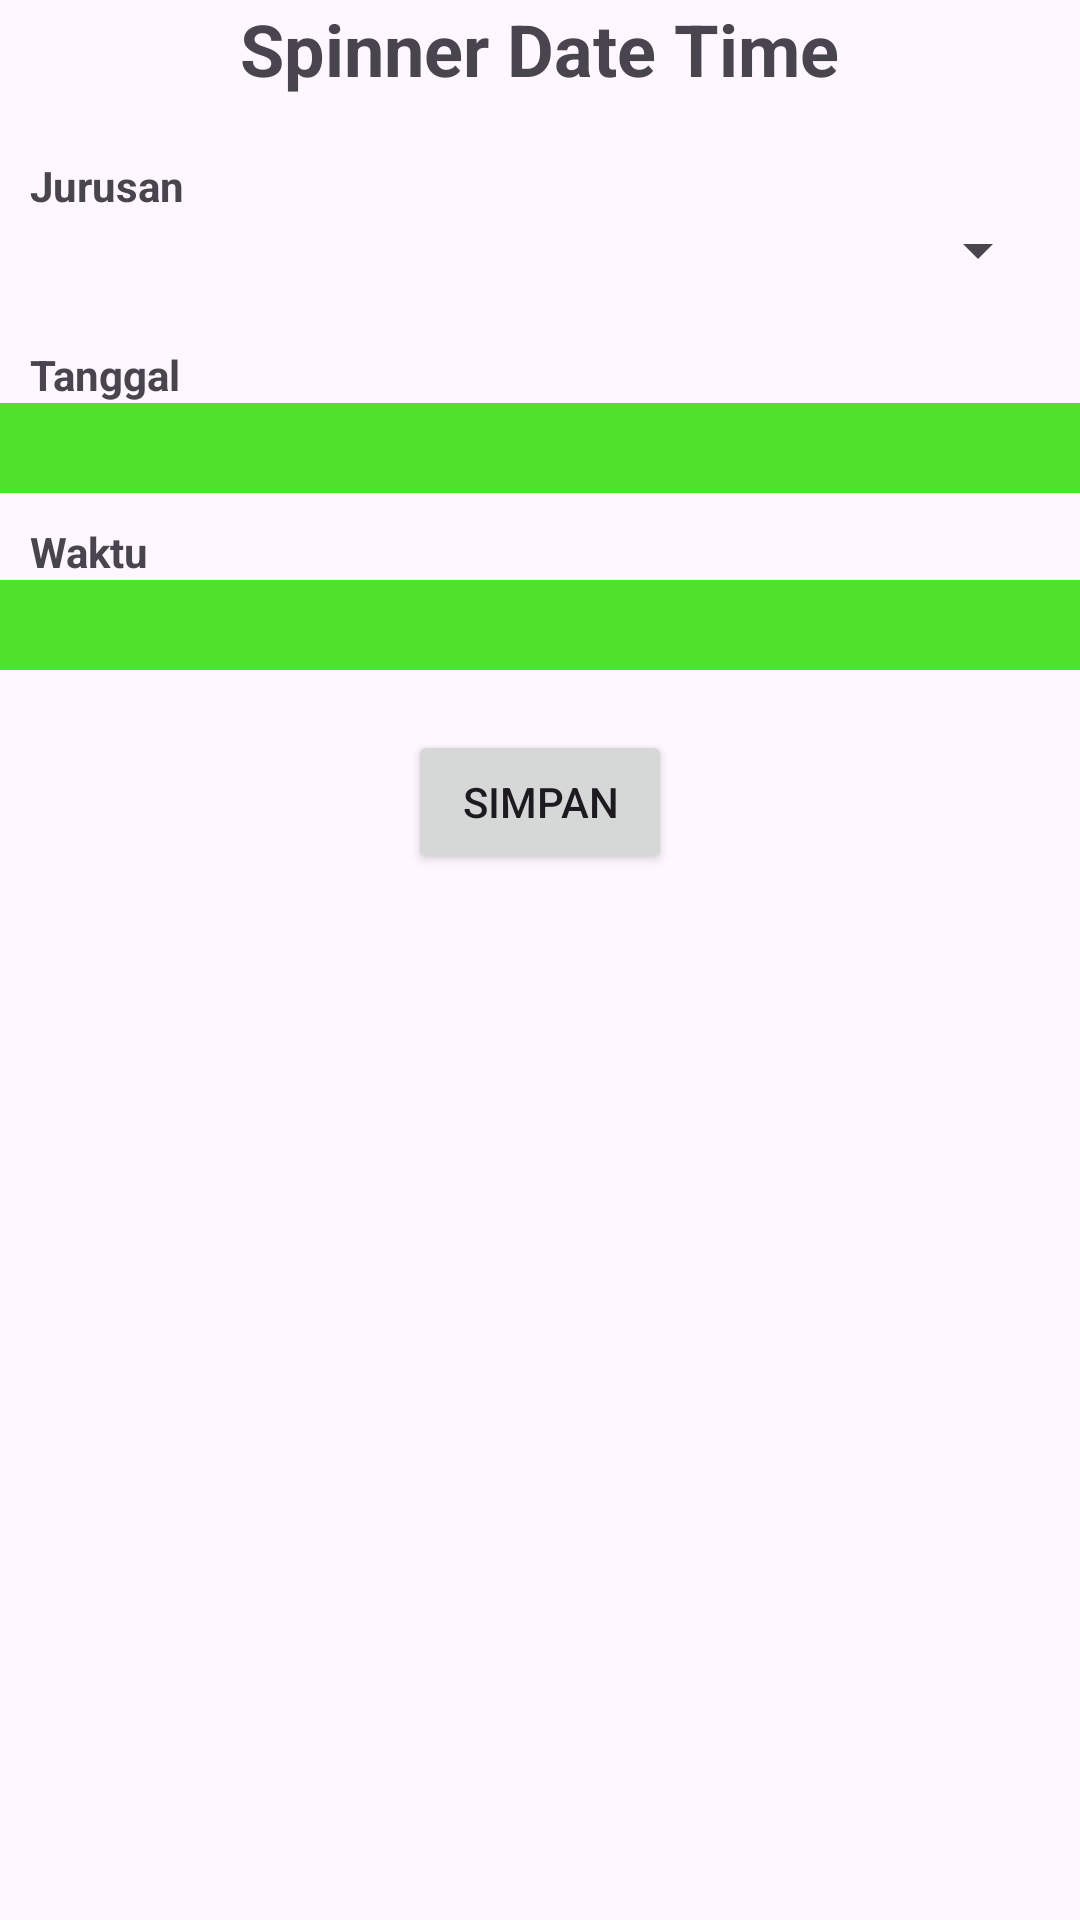

Write the Android layout XML for this screen, with the resource values it uses.
<!-- AndroidManifest.xml: application theme Theme.KotlinBasicTRPL3C -->
<!-- res/layout/activity_spinner_date_time.xml -->
<?xml version="1.0" encoding="utf-8"?>
<LinearLayout xmlns:android="http://schemas.android.com/apk/res/android"
    xmlns:app="http://schemas.android.com/apk/res-auto"
    xmlns:tools="http://schemas.android.com/tools"
    android:id="@+id/main"
    android:layout_width="match_parent"
    android:layout_height="match_parent"
    android:orientation="vertical"
    android:layout_margin="10dp"
    tools:context=".ui.widget.SpinnerDateTimeActivity">

    <TextView
        android:layout_width="wrap_content"
        android:layout_height="wrap_content"
        android:text="@string/spinner_date_time"
        android:layout_gravity="center"
        android:textSize="24sp"
        android:textStyle="bold"
        android:id="@+id/tvSpinnerDateTime" />

    <TextView
        android:layout_width="wrap_content"
        android:layout_height="wrap_content"
        android:text="@string/jurusan"
        android:layout_marginStart="10dp"
        android:layout_marginTop="20dp"
        android:textStyle="bold"
        android:id="@+id/tvJurusan" />

    <Spinner
        android:layout_width="match_parent"
        android:layout_height="wrap_content"
        android:layout_marginStart="10dp"
        android:layout_marginEnd="10dp"
        android:id="@+id/spinnerJurusan" />

    <TextView
        android:layout_width="wrap_content"
        android:layout_height="wrap_content"
        android:text="@string/tanggal"
        android:layout_marginStart="10dp"
        android:layout_marginTop="20dp"
        android:textStyle="bold" />

    <TextView
        android:layout_width="match_parent"
        android:layout_height="30dp"
        android:id="@+id/tvTanggal"
        app:drawableEndCompat="@drawable/ic_calender"
        android:background="#4FE22C"
        app:drawableTint="#FFE700" />

    <TextView
        android:layout_width="wrap_content"
        android:layout_height="wrap_content"
        android:text="Waktu"
        android:layout_marginTop="10dp"
        android:layout_marginStart="10dp"
        android:textStyle="bold" />

    <TextView
        android:layout_width="match_parent"
        android:layout_height="30dp"
        android:id="@+id/tvTime"
        app:drawableEndCompat="@drawable/ic_time"
        android:background="#4FE22C"
        app:drawableTint="#FFE700" />

    <Button
        android:layout_width="wrap_content"
        android:layout_height="wrap_content"
        android:text="Simpan"
        android:id="@+id/btnSimpan"
        android:layout_gravity="center"
        android:layout_marginTop="20dp" />

    <TextView
        android:layout_width="wrap_content"
        android:layout_height="wrap_content"
        android:id="@+id/tvHasil" />

</LinearLayout>
<!-- resources referenced by this layout -->
<resources>
  <string name="jurusan">Jurusan</string>
  <string name="spinner_date_time">Spinner Date Time</string>
  <string name="tanggal">Tanggal</string>
  <style name="Theme.KotlinBasicTRPL3C" parent="Base.Theme.KotlinBasicTRPL3C" />
  <style name="Base.Theme.KotlinBasicTRPL3C" parent="Theme.Material3.DayNight.NoActionBar">
          
          
      </style>
</resources>
